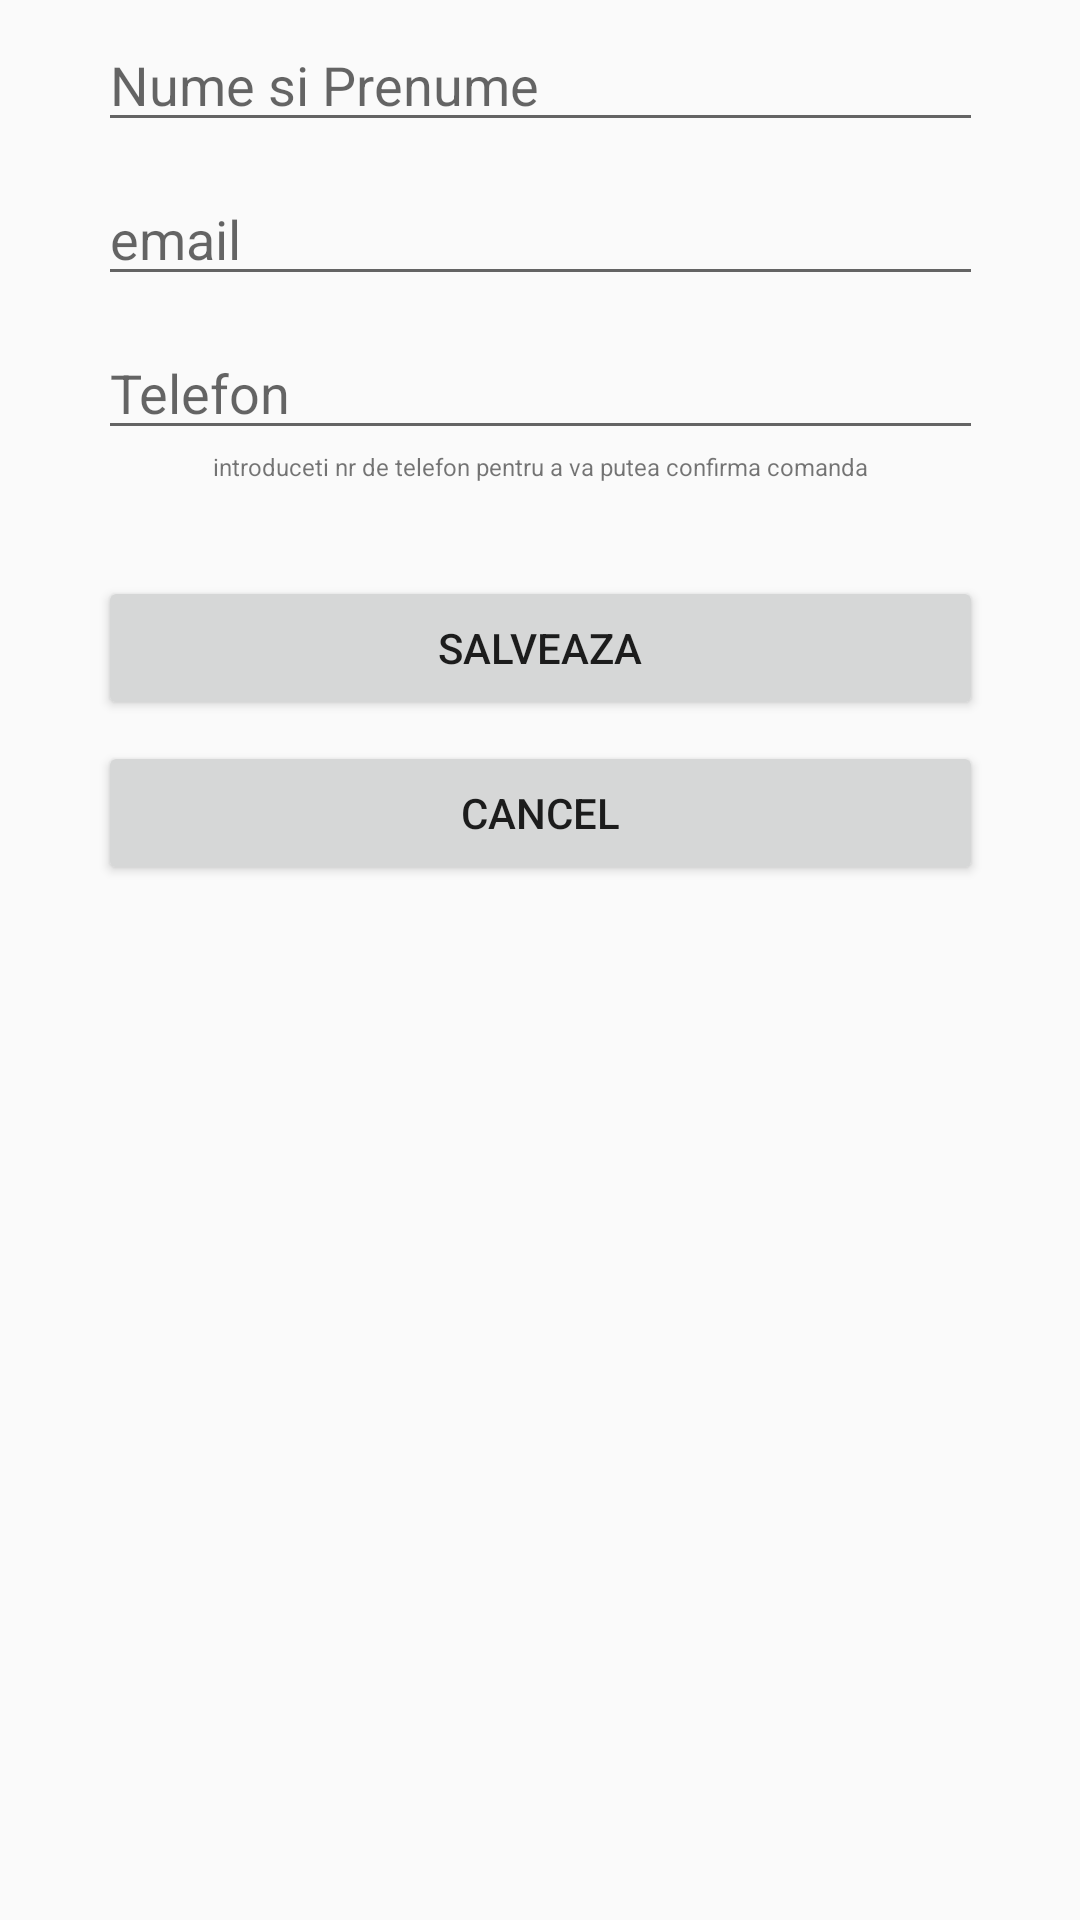

Produce the Android XML layout that renders to this screen, including the resource entries it uses.
<!-- AndroidManifest.xml: application theme AppTheme -->
<!-- res/layout/activity_addprofile.xml -->
<?xml version="1.0" encoding="utf-8"?>
<android.support.constraint.ConstraintLayout xmlns:android="http://schemas.android.com/apk/res/android"
xmlns:app="http://schemas.android.com/apk/res-auto"
xmlns:tools="http://schemas.android.com/tools"
android:layout_width="match_parent"
android:layout_height="match_parent"
tools:context="ro.duoline.papacatering.AddProfilActivity">

<EditText
    android:id="@+id/nume_prenume"
    android:layout_width="295dp"
    android:layout_height="wrap_content"
    android:layout_marginLeft="8dp"
    android:layout_marginRight="8dp"
    android:layout_marginTop="6dp"
    android:ems="10"
    android:hint="Nume si Prenume"
    android:inputType="textPersonName"
    app:layout_constraintHorizontal_bias="0.506"
    app:layout_constraintLeft_toLeftOf="parent"
    app:layout_constraintRight_toRightOf="parent"
    app:layout_constraintTop_toTopOf="parent" />

<EditText
    android:id="@+id/email"
    android:layout_width="295dp"
    android:layout_height="wrap_content"
    android:ems="10"
    android:hint="email"
    android:inputType="textEmailAddress"
    android:layout_marginTop="10dp"
    app:layout_constraintTop_toBottomOf="@+id/nume_prenume"
    app:layout_constraintLeft_toLeftOf="parent"
    android:layout_marginLeft="8dp"
    android:layout_marginRight="8dp"
    app:layout_constraintRight_toRightOf="parent"
    app:layout_constraintHorizontal_bias="0.506" />

<EditText
    android:id="@+id/telefon"
    android:layout_width="295dp"
    android:layout_height="wrap_content"
    android:ems="10"
    android:hint="Telefon"
    android:inputType="phone"
    android:layout_marginTop="10dp"
    app:layout_constraintTop_toBottomOf="@+id/email"
    android:layout_marginLeft="8dp"
    app:layout_constraintLeft_toLeftOf="parent"
    android:layout_marginRight="8dp"
    app:layout_constraintRight_toRightOf="parent"
    app:layout_constraintHorizontal_bias="0.506" />

<TextView
    android:layout_width="wrap_content"
    android:layout_height="wrap_content"
    android:layout_marginLeft="8dp"
    android:layout_marginRight="8dp"
    android:layout_marginTop="0dp"
    android:text="introduceti nr de telefon pentru a va putea confirma comanda"
    android:textSize="8sp"
    app:layout_constraintHorizontal_bias="0.501"
    app:layout_constraintLeft_toLeftOf="parent"
    app:layout_constraintRight_toRightOf="parent"
    app:layout_constraintTop_toBottomOf="@+id/telefon"
    android:inputType="phone"/>

<Button
    android:id="@+id/salveaza"
    android:layout_width="295dp"
    android:layout_height="wrap_content"
    android:text="Salveaza"
    android:layout_marginTop="42dp"
    app:layout_constraintTop_toBottomOf="@+id/telefon"
    android:layout_marginLeft="8dp"
    app:layout_constraintLeft_toLeftOf="parent"
    android:layout_marginRight="8dp"
    app:layout_constraintRight_toRightOf="parent"
    app:layout_constraintHorizontal_bias="0.506" />

<Button
    android:id="@+id/cancel"
    android:layout_width="295dp"
    android:layout_height="wrap_content"
    android:layout_marginLeft="8dp"
    android:layout_marginRight="8dp"
    android:layout_marginTop="7dp"
    android:text="Cancel"
    app:layout_constraintHorizontal_bias="0.506"
    app:layout_constraintLeft_toLeftOf="parent"
    app:layout_constraintRight_toRightOf="parent"
    app:layout_constraintTop_toBottomOf="@+id/salveaza" />

</android.support.constraint.ConstraintLayout>
<!-- resources referenced by this layout -->
<resources>
  <style name="AppTheme" parent="Theme.AppCompat.Light.DarkActionBar">
          
          <item name="colorPrimary">#343434</item>
          <item name="colorPrimaryDark">#000000</item>
          <item name="colorAccent">@color/colorAccent</item>
          <item name="android:windowNoTitle">true</item>
          <item name="windowActionBarOverlay">true</item>
      </style>
  <color name="colorAccent">#FF4081</color>
</resources>
